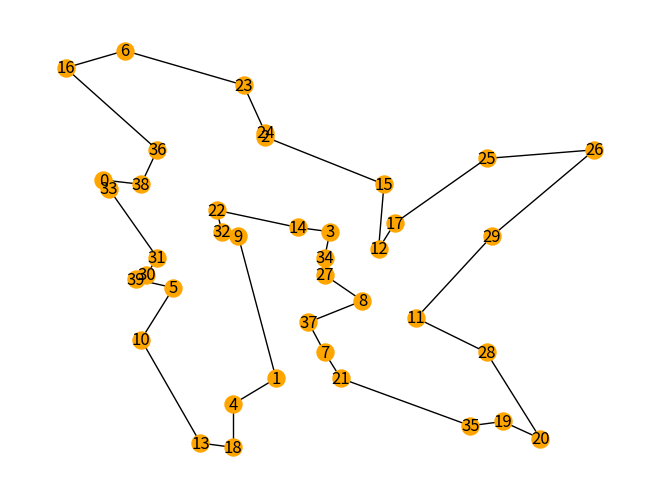

The script that saved this image:
import matplotlib.pyplot as plt
import networkx as nx
from math import sqrt
from random import randint, sample


class Vertex:
    def __init__(self, x, y):
        self.x = x
        self.y = y


def dist(x1, y1, x2, y2):
    return sqrt((x1 - x2) ** 2 + (y1 - y2) ** 2)


def total_distance(lst):
    d = 0
    for j in range(len(lst) - 1):
        d += dist(vertices[lst[j]].x, vertices[lst[j]].y, vertices[lst[j + 1]].x, vertices[lst[j + 1]].y)
    return d


def reverse_sublist(lst, start, end):
    lst[start:end + 1] = lst[start:end + 1][::-1]
    return lst


NUMBER_VERTICES = 40
WIDTH = HEIGHT = 100  # dimension of the canvas
NUMBER_ITERATIONS = 10 ** 5
VERTEX_SIZE = 150

vertices = []
path = []
# d = []

G = nx.Graph()

for i in range(NUMBER_VERTICES):
    new_vertex = Vertex(randint(0, WIDTH), randint(0, HEIGHT))
    vertices.append(new_vertex)
    G.add_node(i, pos=(new_vertex.x, new_vertex.y))
    path.append(i)
path.append(0)

# a = []
record_distance = dist(0, 0, WIDTH, HEIGHT) * NUMBER_VERTICES
for i in range(NUMBER_ITERATIONS):
    selected_vertices = sample(range(1, NUMBER_VERTICES), 2)
    test = path.copy()
    test = reverse_sublist(test, selected_vertices[0], selected_vertices[1])
    test_distance = total_distance(test)
    if test_distance < record_distance:
        record_distance = test_distance
        path = test
        # a.append(i)
        # d.append(record_distance)

for i in range(NUMBER_VERTICES):
    G.add_edge(path[i], path[i + 1])

# plt.figure("Distance Totale")
# plt.plot(a, d)

plt.figure("Graph")
pos = nx.get_node_attributes(G, 'pos')
nx.draw(G, pos, node_size=VERTEX_SIZE, node_color='orange', with_labels=True)

plt.show()
